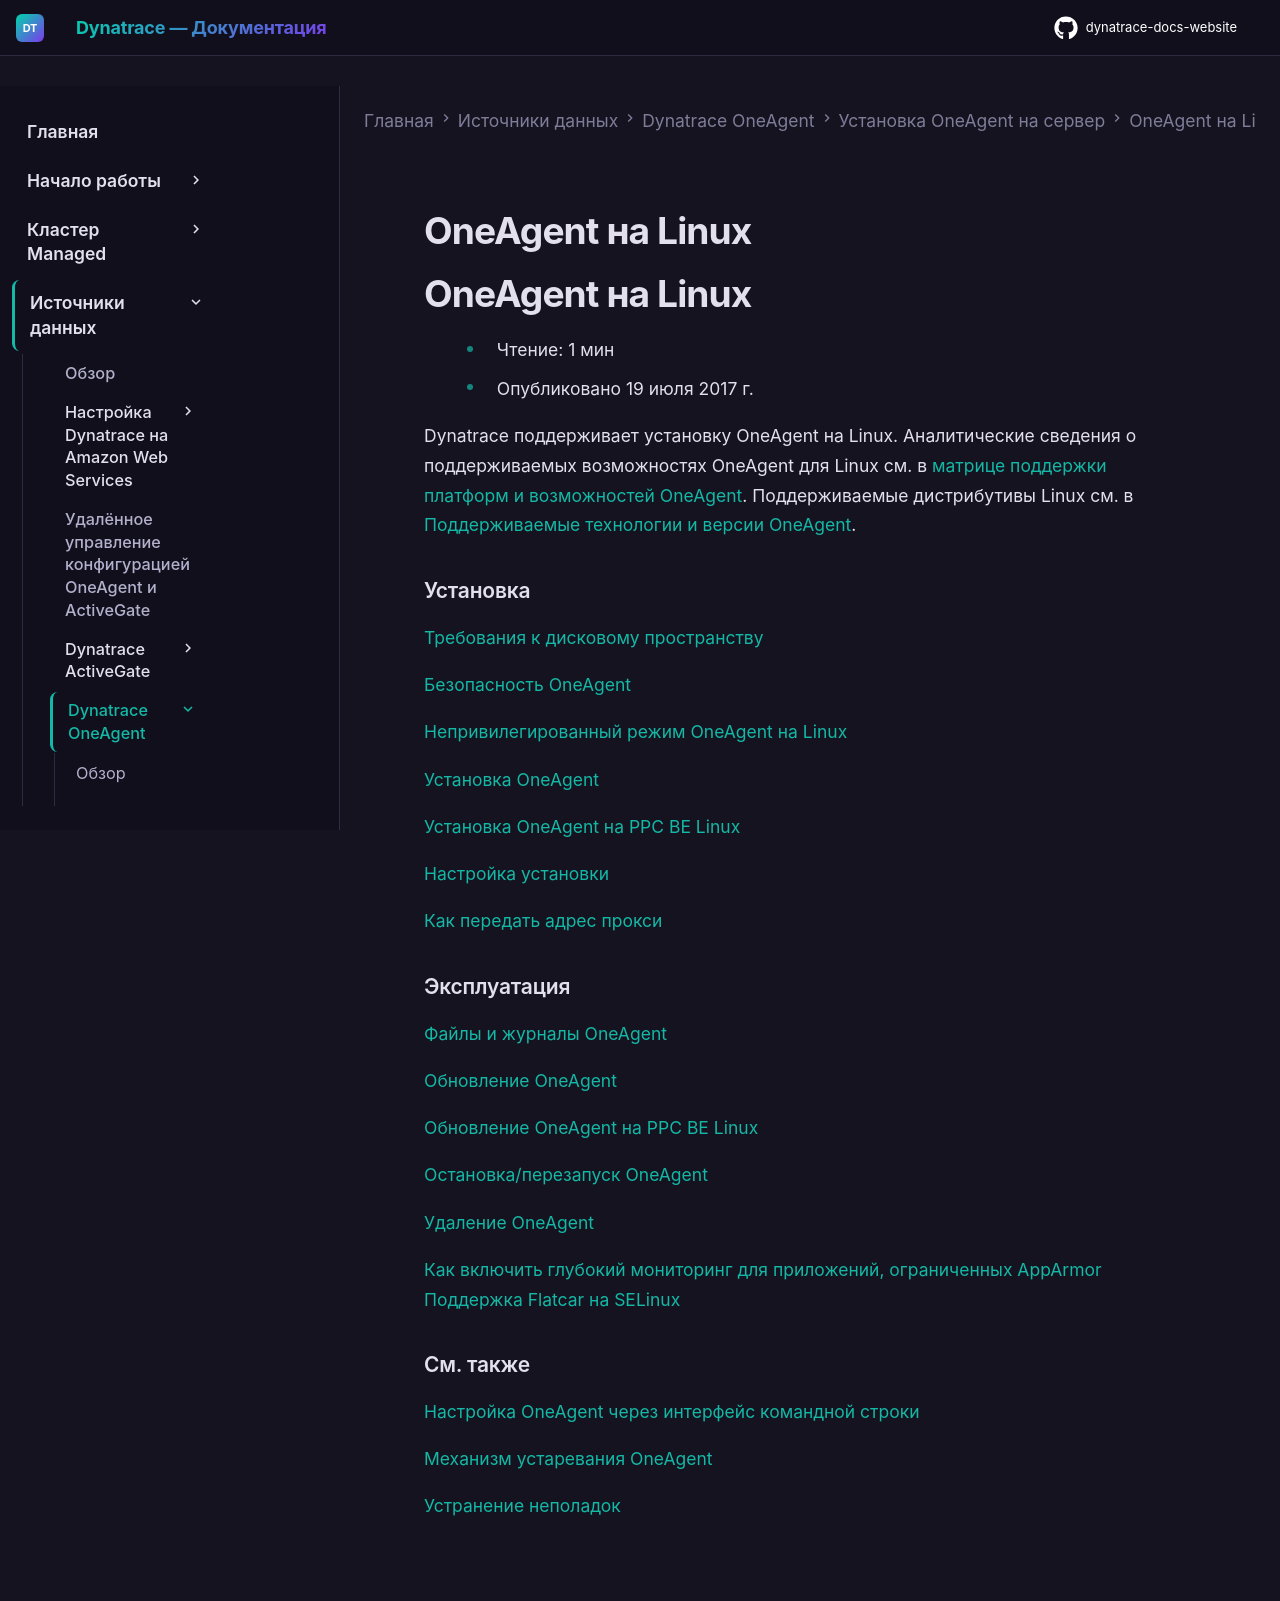

repository: Yerkebulan-Ardabayev/dynatrace-docs-website · page: managed-ru/ingest-from/dynatrace-oneagent/installation-and-operation/linux/index.html · generator: mkdocs

---
title: OneAgent на Linux
source: https://docs.dynatrace.com/managed/ingest-from/dynatrace-oneagent/installation-and-operation/linux
scraped: 2026-05-12T11:03:04.895481
---

# OneAgent на Linux

# OneAgent на Linux

* Чтение: 1 мин
* Опубликовано 19 июля 2017 г.

Dynatrace поддерживает установку OneAgent на Linux. Аналитические сведения о поддерживаемых возможностях OneAgent для Linux см. в [матрице поддержки платформ и возможностей OneAgent](/managed/ingest-from/technology-support/oneagent-platform-and-capability-support-matrix "Узнайте, какие возможности поддерживаются OneAgent в различных операционных системах и на разных платформах."). Поддерживаемые дистрибутивы Linux см. в [Поддерживаемые технологии и версии OneAgent](/managed/ingest-from/technology-support "Найдите технические подробности о поддержке Dynatrace конкретных платформ и фреймворков разработки.").

### Установка

[Требования к дисковому пространству](/managed/ingest-from/dynatrace-oneagent/installation-and-operation/linux/installation/disk-space-requirements-for-oneagent-installation-and-update-on-linux "Узнайте о структуре каталогов OneAgent и требованиях к дисковому пространству для установки OneAgent на Linux.")

[Безопасность OneAgent](/managed/ingest-from/dynatrace-oneagent/installation-and-operation/linux/installation/oneagent-security-linux "Узнайте о безопасности Dynatrace OneAgent и изменениях, вносимых в вашу систему на базе Linux")

[Непривилегированный режим OneAgent на Linux](/managed/ingest-from/dynatrace-oneagent/installation-and-operation/linux/installation/linux-non-privileged "Узнайте, когда Dynatrace OneAgent требует привилегий root на Linux.")

[Установка OneAgent](/managed/ingest-from/dynatrace-oneagent/installation-and-operation/linux/installation/install-oneagent-on-linux "Узнайте, как скачать и установить Dynatrace OneAgent на Linux.")

[Установка OneAgent на PPC BE Linux](/managed/ingest-from/dynatrace-oneagent/installation-and-operation/linux/installation/install-oneagent-on-ppc-be-linux "Узнайте, как скачать и установить Dynatrace OneAgent на PPC BE Linux.")

[Настройка установки](/managed/ingest-from/dynatrace-oneagent/installation-and-operation/linux/installation/customize-oneagent-installation-on-linux "Узнайте, как использовать установщик Linux с параметрами командной строки.")

[Как передать адрес прокси](/managed/ingest-from/dynatrace-oneagent/installation-and-operation/linux/installation/how-to-pass-a-proxy-address-during-oneagent-installation-on-linux "Узнайте, как заставить Dynatrace OneAgent на Linux использовать прокси для связи с вашим окружением.")

### Эксплуатация

[Файлы и журналы OneAgent](/managed/ingest-from/dynatrace-oneagent/installation-and-operation/linux/installation/disk-space-requirements-for-oneagent-installation-and-update-on-linux "Узнайте о структуре каталогов OneAgent и требованиях к дисковому пространству для установки OneAgent на Linux.")

[Обновление OneAgent](/managed/ingest-from/dynatrace-oneagent/installation-and-operation/linux/operation/update-oneagent-on-linux "Узнайте о различных способах обновления OneAgent на Linux.")

[Обновление OneAgent на PPC BE Linux](/managed/ingest-from/dynatrace-oneagent/installation-and-operation/linux/operation/update-oneagent-on-ppc-be-linux "Узнайте о различных способах обновления OneAgent на PPC BE Linux.")

[Остановка/перезапуск OneAgent](/managed/ingest-from/dynatrace-oneagent/installation-and-operation/linux/operation/stop-restart-oneagent-on-linux "Узнайте, как остановить и перезапустить OneAgent на Linux.")

[Удаление OneAgent](/managed/ingest-from/dynatrace-oneagent/installation-and-operation/linux/operation/uninstall-oneagent-on-linux "Узнайте, как удалить OneAgent из вашей системы на базе Linux.")

[Как включить глубокий мониторинг для приложений, ограниченных AppArmor](/managed/ingest-from/dynatrace-oneagent/installation-and-operation/linux/operation/how-to-enable-deep-monitoring-for-applications-confined-by-apparmor "Пошаговый пример мониторинга приложения, ограниченного AppArmor.")
[Поддержка Flatcar на SELinux](/managed/ingest-from/dynatrace-oneagent/installation-and-operation/linux/operation/flatcar-os "Ограничения и настройка SELinux")

### См. также

[Настройка OneAgent через интерфейс командной строки](/managed/ingest-from/dynatrace-oneagent/oneagent-configuration-via-command-line-interface "Узнайте, как выполнять некоторые задачи настройки OneAgent без переустановки OneAgent.")

[Механизм устаревания OneAgent](/managed/ingest-from/dynatrace-oneagent/oneagent-aging-mechanism "Узнайте, как OneAgent удаляет старые файлы для минимизации использования дискового пространства.")

[Устранение неполадок](/managed/ingest-from/dynatrace-oneagent/oneagent-troubleshooting/troubleshoot-oneagent-installation "Узнайте, как устранять неполадки установки OneAgent на AIX, Linux и Windows.")
